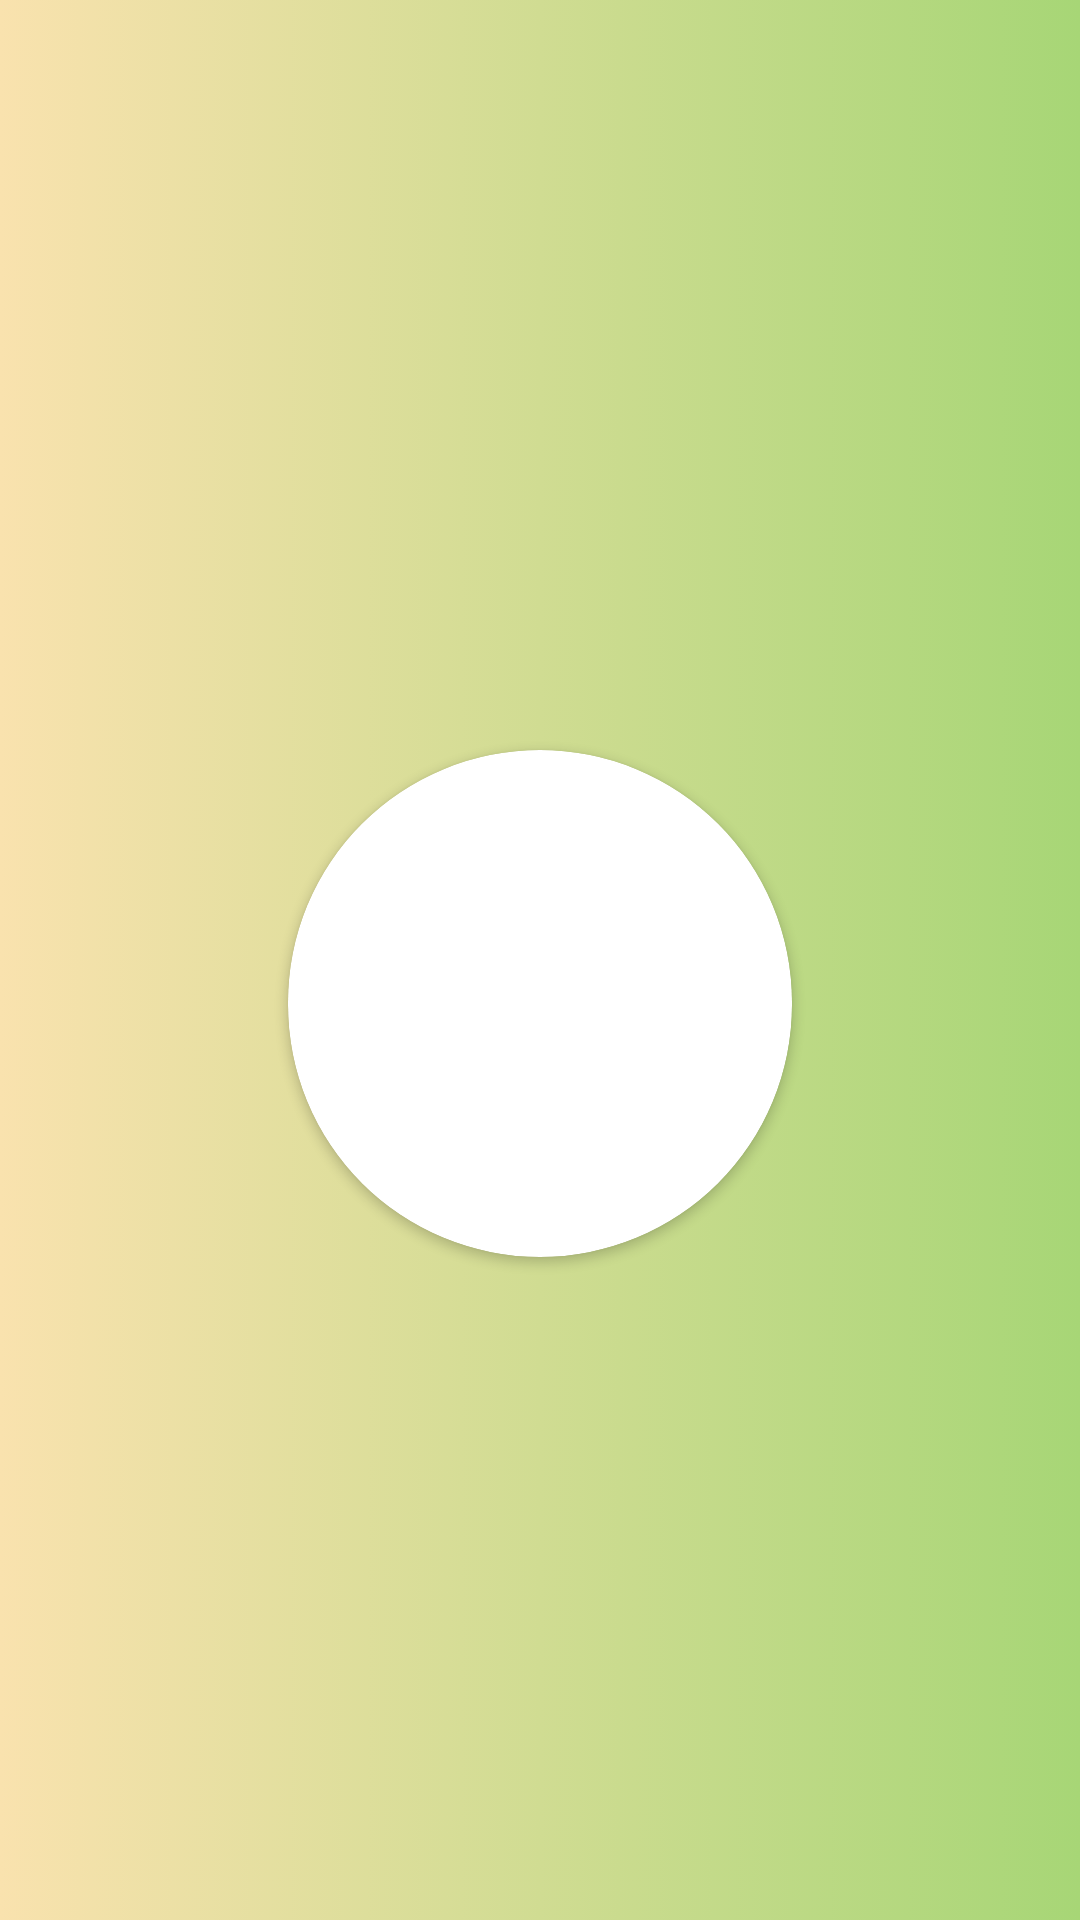

Here is an Android app screen rendered from its layout file. Give the layout XML and the strings, colors and styles it references.
<!-- AndroidManifest.xml: application theme Theme.SelfSCafe -->
<!-- res/layout/activity_splash.xml -->
<?xml version="1.0" encoding="utf-8"?>
<LinearLayout xmlns:android="http://schemas.android.com/apk/res/android"
    xmlns:app="http://schemas.android.com/apk/res-auto"
    xmlns:tools="http://schemas.android.com/tools"
    android:layout_width="match_parent"
    android:background="@drawable/background"
    android:layout_height="match_parent"
    android:orientation="vertical"
    tools:context=".splash">

    <androidx.cardview.widget.CardView
        android:layout_width="wrap_content"
        android:layout_gravity="center"
        android:layout_height="wrap_content"
        android:layout_marginTop="250dp"
        app:cardCornerRadius="5000dp">

        <ImageView
            android:id="@+id/img"
            android:layout_width="168dp"
            android:layout_height="169dp"
            android:src="@drawable/cc" />
    </androidx.cardview.widget.CardView>

</LinearLayout>
<!-- resources referenced by this layout -->
<resources>
  <!-- drawable background (drawable) -->
  <?xml version="1.0" encoding="utf-8"?>
  <selector xmlns:android="http://schemas.android.com/apk/res/android">
      <item>
          <shape android:shape="rectangle">
              <gradient
                  android:startColor="#F9E2AE"
                  android:endColor="#A7D676">
              </gradient>
          </shape>
      </item>
  </selector>
  <style name="Theme.SelfSCafe" parent="Theme.MaterialComponents.DayNight.NoActionBar">
          
          <item name="colorPrimary">@color/purple_500</item>
          <item name="colorPrimaryVariant">@color/purple_700</item>
          <item name="colorOnPrimary">@color/white</item>
          
          <item name="colorSecondary">@color/teal_200</item>
          <item name="colorSecondaryVariant">@color/teal_700</item>
          <item name="colorOnSecondary">@color/black</item>
          
          <item name="android:statusBarColor">?attr/colorPrimaryVariant</item>
          
      </style>
  <color name="purple_500">#FF6200EE</color>
  <color name="purple_700">#FF3700B3</color>
  <color name="white">#FFFFFFFF</color>
  <color name="teal_200">#FF03DAC5</color>
  <color name="teal_700">#FF018786</color>
  <color name="black">#FF000000</color>
</resources>
